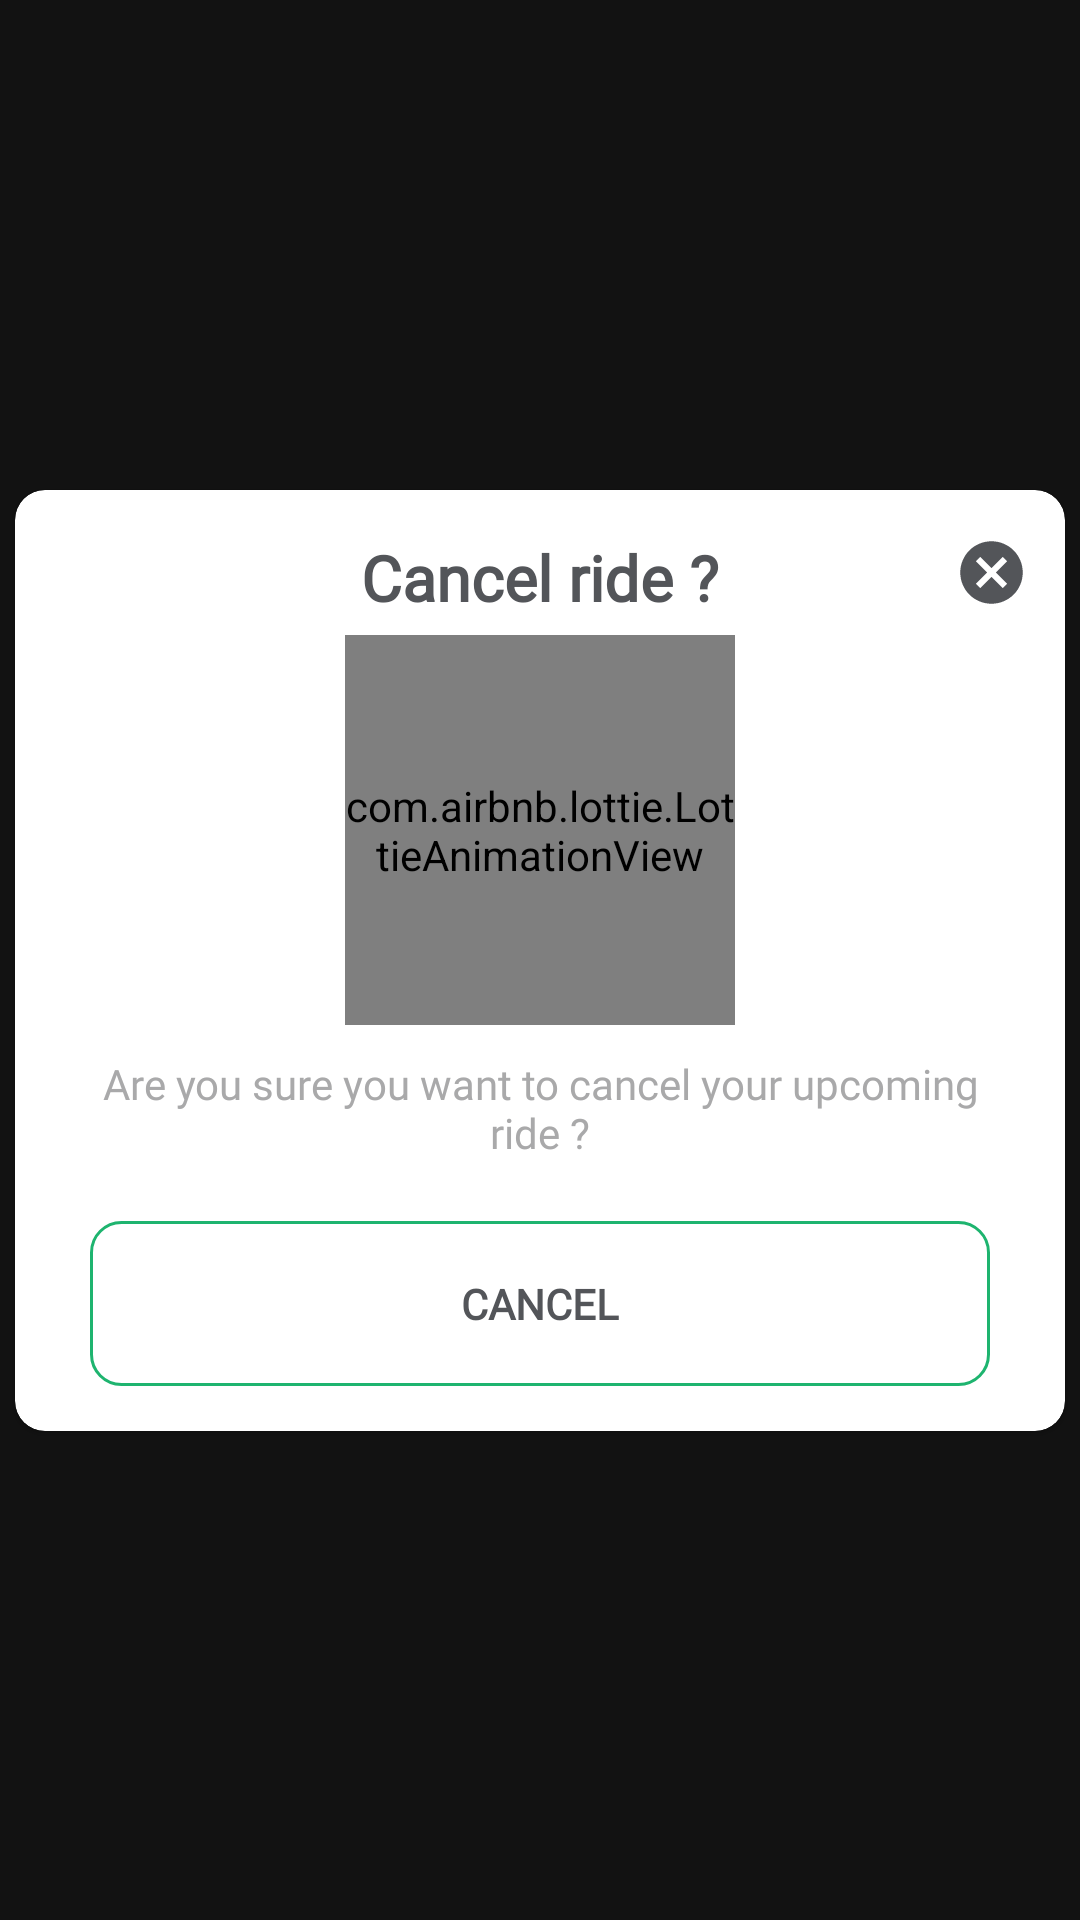

Write the Android layout XML for this screen, with the resource values it uses.
<!-- AndroidManifest.xml: application theme Theme.Curb -->
<!-- res/layout/cancel_upcoming_ride_layout.xml -->
<?xml version="1.0" encoding="utf-8"?>
<androidx.constraintlayout.widget.ConstraintLayout xmlns:android="http://schemas.android.com/apk/res/android"
    android:layout_width="match_parent"
    android:layout_height="match_parent"
    xmlns:app="http://schemas.android.com/apk/res-auto">
    <com.google.android.material.card.MaterialCardView
        android:layout_width="match_parent"
        android:id="@+id/enter_otp_card"
        android:layout_height="wrap_content"
        app:layout_constraintStart_toStartOf="parent"
        app:layout_constraintEnd_toEndOf="parent"
        app:layout_constraintTop_toTopOf="parent"
        app:cardBackgroundColor="@color/white"
        android:backgroundTint="@color/white"
        app:cardCornerRadius="10dp"
        app:layout_constraintBottom_toBottomOf="parent"
        app:cardUseCompatPadding="true">
        <RelativeLayout
            android:layout_width="match_parent"
            android:layout_height="wrap_content"
            android:orientation="horizontal"
            app:layout_constraintStart_toStartOf="@id/enter_otp_card"
            app:layout_constraintEnd_toEndOf="@id/enter_otp_card"
            app:layout_constraintTop_toTopOf="@id/enter_otp_card"
            app:layout_constraintBottom_toBottomOf="@id/enter_otp_card">

            <LinearLayout
                android:layout_width="match_parent"
                android:layout_height="wrap_content"
                android:orientation="vertical">

                <TextView
                    android:layout_width="wrap_content"
                    android:layout_height="wrap_content"
                    android:layout_gravity="center_horizontal"
                    android:layout_marginTop="15dp"
                    android:layout_marginBottom="5dp"
                    android:fontFamily="@font/open_sans_bold"
                    android:text="Cancel ride ?"
                    android:textAlignment="center"
                    android:textColor="@color/black"
                    android:textSize="@dimen/text_heading_size"
                    android:textStyle="bold" />

                <com.airbnb.lottie.LottieAnimationView
                    android:layout_width="130dp"
                    android:layout_height="130dp"
                    android:layout_gravity="center_horizontal"
                    android:layout_marginTop="0dp"
                    android:layout_marginBottom="10dp"
                    app:lottie_autoPlay="true"
                    app:lottie_loop="true"
                    android:id="@+id/delete_ride_animation"
                    app:lottie_rawRes="@raw/delete_icon_animation"
                    app:lottie_speed="0.6" />


                <TextView
                    android:layout_width="wrap_content"
                    android:layout_height="wrap_content"
                    android:layout_gravity="center_horizontal"
                    android:layout_marginStart="20dp"
                    android:layout_marginEnd="20dp"
                    android:layout_marginBottom="20dp"
                    android:fontFamily="@font/open_sans"
                    android:maxLines="2"
                    android:text="Are you sure you want to cancel your upcoming ride ?"
                    android:textAlignment="center"
                    android:textColor="@color/lightGrey"
                    android:textSize="@dimen/button_text_size" />


                <androidx.appcompat.widget.AppCompatButton
                    android:id="@+id/cancel_upcoming_ride_button_for_function"
                    android:layout_width="match_parent"
                    android:layout_height="55dp"
                    android:layout_marginStart="25dp"
                    android:layout_marginEnd="25dp"
                    android:layout_marginBottom="15dp"
                    android:background="@drawable/button_with_green_border"
                    android:fontFamily="@font/open_sans"
                    android:text="Cancel"
                    android:textColor="@color/black"
                    android:textSize="@dimen/button_text_size"
                    android:textStyle="bold" />


            </LinearLayout>

            <ImageButton
                android:id="@+id/cancel_upcoming_process"
                android:layout_width="25dp"
                android:layout_height="25dp"
                android:layout_alignParentEnd="true"
                android:layout_marginTop="15dp"
                android:layout_marginEnd="12dp"
                android:background="@drawable/ic_baseline_cancel_24" />
        </RelativeLayout>
    </com.google.android.material.card.MaterialCardView>

</androidx.constraintlayout.widget.ConstraintLayout>
<!-- resources referenced by this layout -->
<resources>
  <color name="black">#535559</color>
  <color name="lightGrey">#a9a9aa</color>
  <color name="white">#FFFFFF</color>
  <dimen name="button_text_size">14dp</dimen>
  <dimen name="text_heading_size">21dp</dimen>
  <!-- drawable button_with_green_border (drawable) -->
  <?xml version="1.0" encoding="utf-8"?>
  <shape android:shape="rectangle" xmlns:android="http://schemas.android.com/apk/res/android">
      <corners android:radius="10dp"/>
      <stroke android:color="@color/teal_700" android:width="1dp"/>
  
  
  </shape>
  <!-- drawable ic_baseline_cancel_24 (drawable) -->
  <vector xmlns:android="http://schemas.android.com/apk/res/android"
      android:width="24dp"
      android:height="24dp"
      android:viewportWidth="24"
      android:viewportHeight="24"
      android:tint="@color/black">
    <path
        android:fillColor="@color/black"
        android:pathData="M12,2C6.47,2 2,6.47 2,12s4.47,10 10,10 10,-4.47 10,-10S17.53,2 12,2zM17,15.59L15.59,17 12,13.41 8.41,17 7,15.59 10.59,12 7,8.41 8.41,7 12,10.59 15.59,7 17,8.41 13.41,12 17,15.59z"/>
  </vector>
  <style name="Theme.Curb" parent="Theme.MaterialComponents.NoActionBar">
          
          <item name="colorPrimary">@color/teal_700</item>
          <item name="colorPrimaryVariant">@color/differentcolor</item>
          <item name="colorPrimaryDark">@color/lightGrey</item>
          <item name="colorOnPrimary">@color/lightGrey</item>
          <item name="colorAccent">@color/white</item>
          <item name="android:textColorPrimary">#000000</item>
          <item name="colorSecondaryVariant">@color/teal_700</item>
          <item name="colorOnSecondary">@color/white</item>
  
  
          <item name="android:windowTranslucentNavigation">false</item>
  
  
      </style>
  <color name="teal_700">#1eb46f</color>
  <color name="differentcolor">#F8F8F8</color>
</resources>
